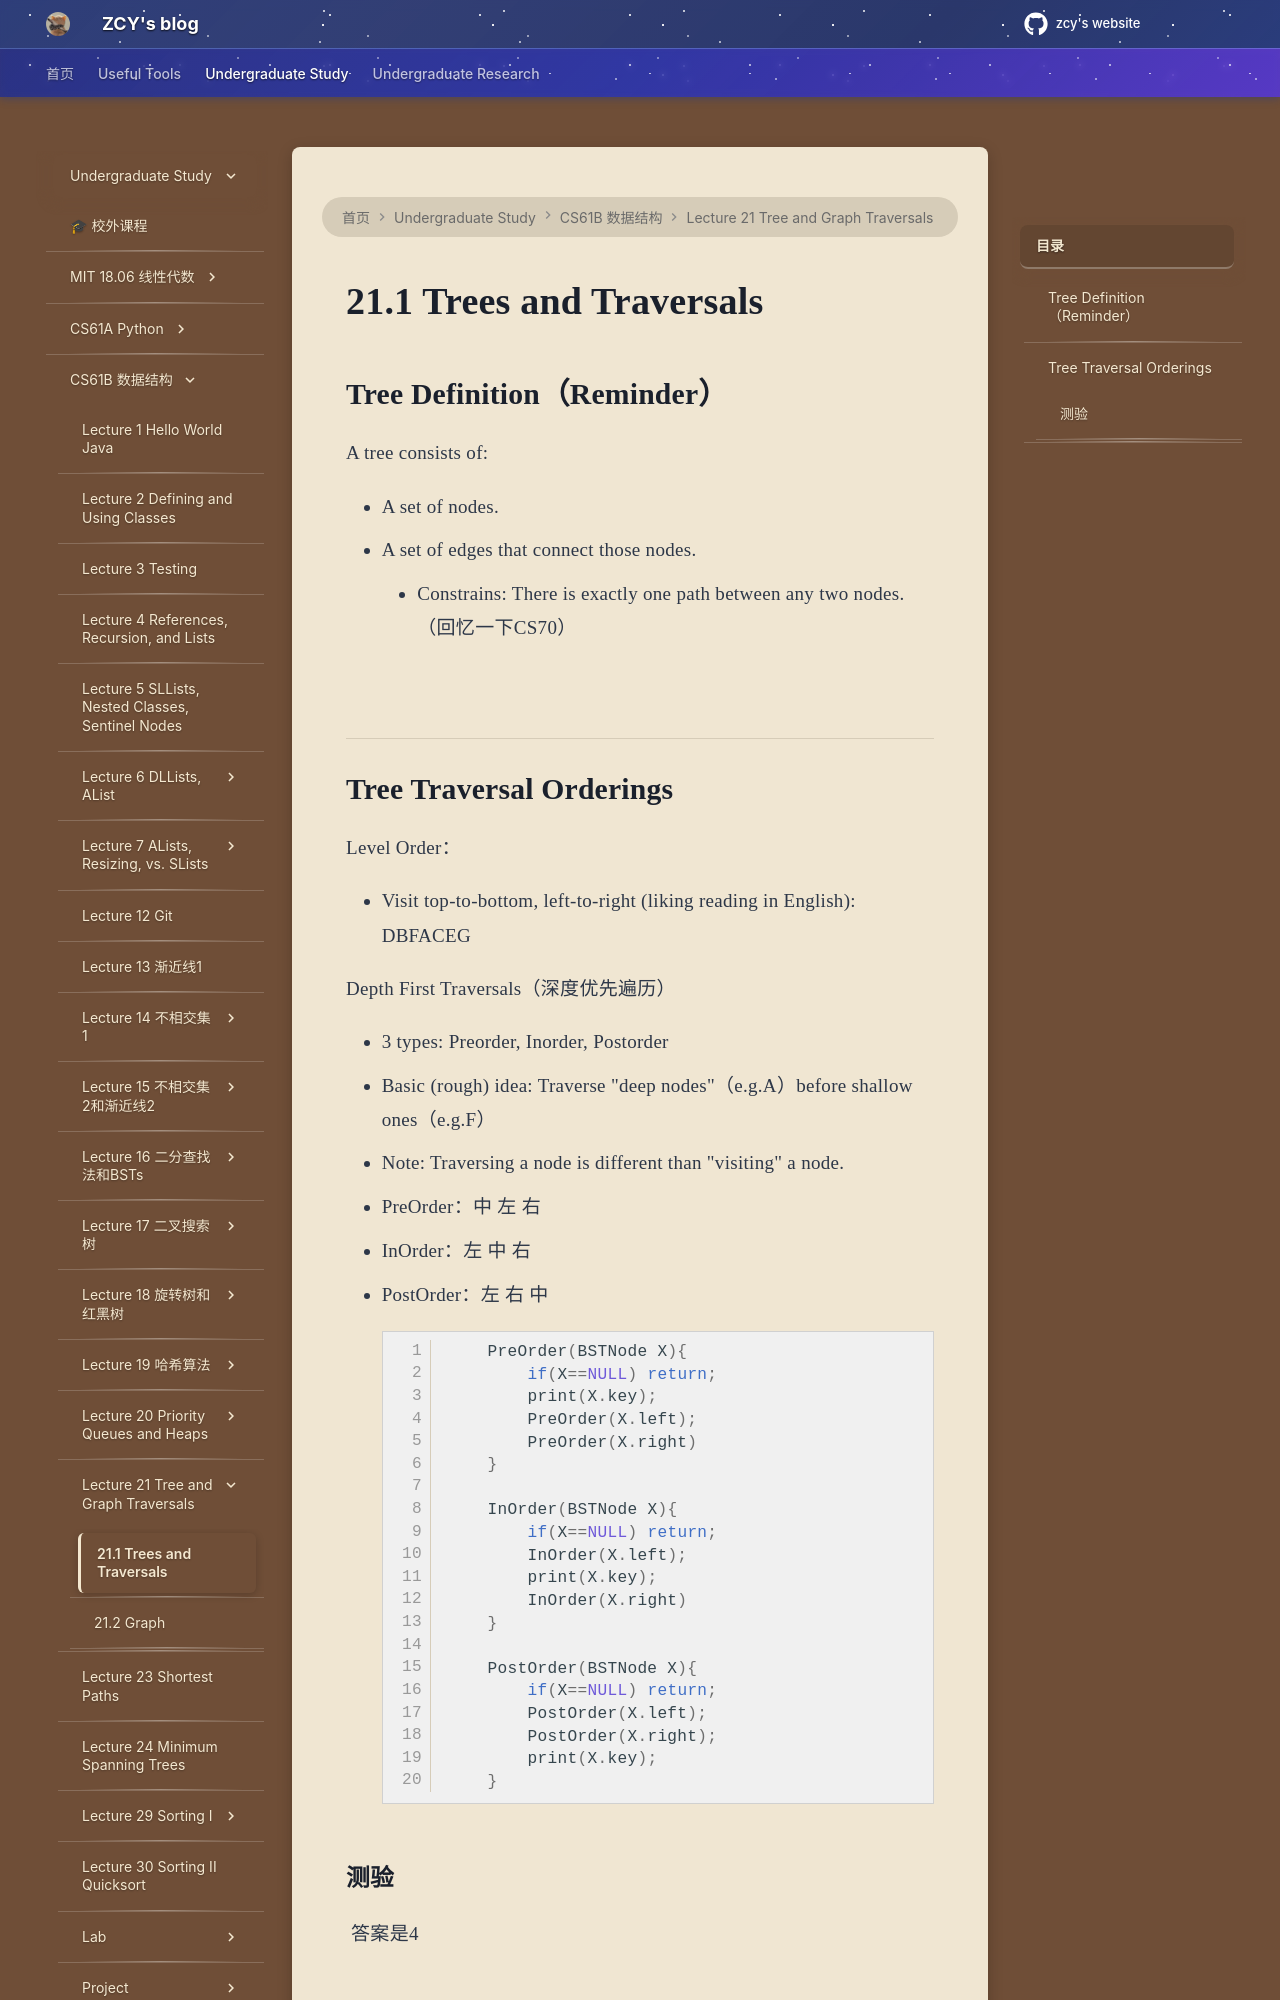

repository: mouchenmou/ZCY-s-website · page: 笔记本/CS61B/Lecture 21 Tree and Graph Traversals/21.1 Trees and Traversals/index.html · generator: mkdocs

## Tree Definition（Reminder）

A tree consists of:

- A set of nodes.
- A set of edges that connect those nodes.
    - Constrains: There is exactly one path between any two nodes.（回忆一下CS70）

![](附件/Pasted%20image%2020260501213921.png)

---
